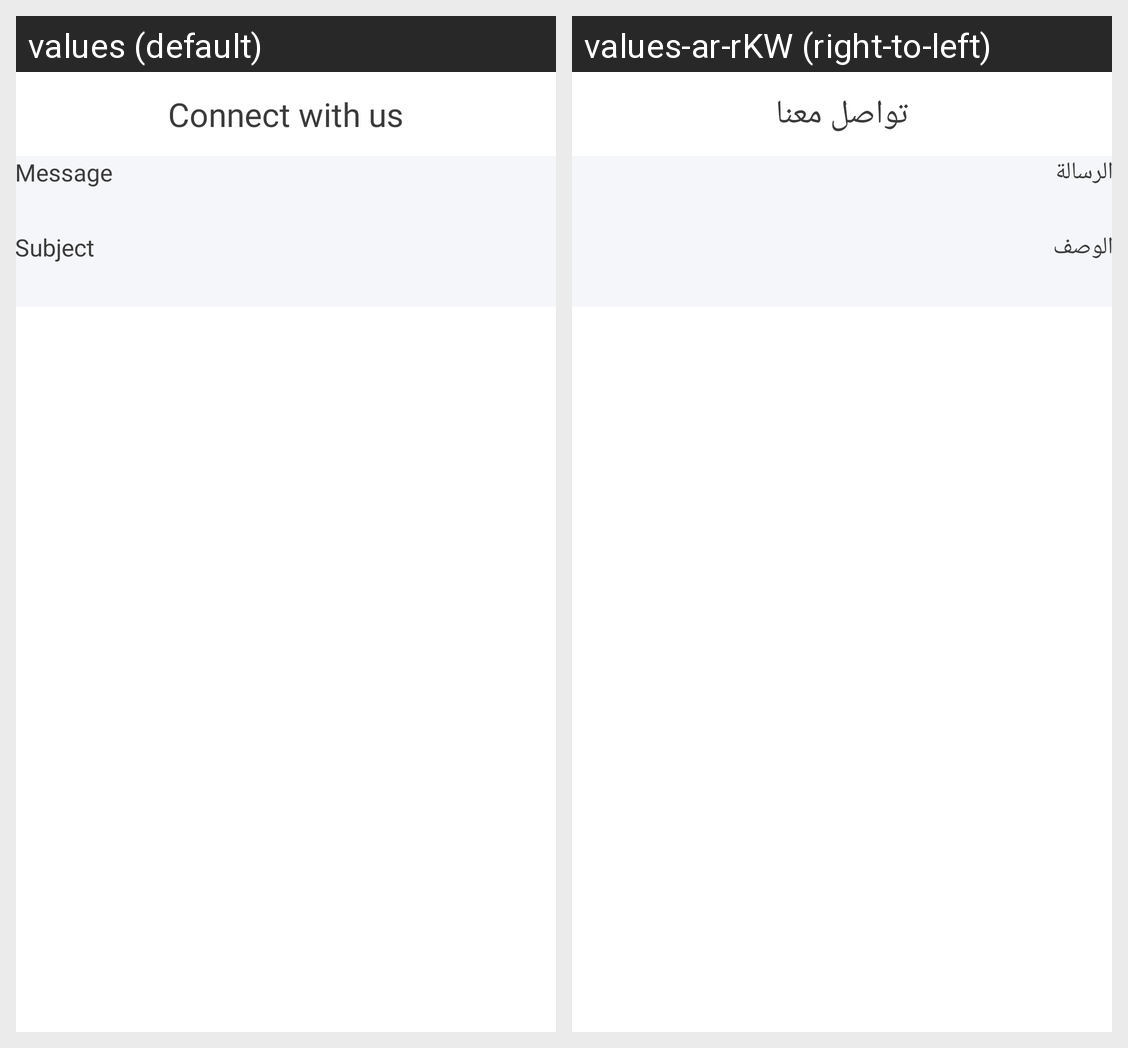

Here is an Android app screen in its default locale and in the app's own translations. Write out the translated-string differences for the strings that appear on this screen.
Android screen res/layout/activity_contact_us.xml rendered under 2 locales, left to right: values (default), values-ar-rKW (right-to-left). Device: Nexus 5 (rendered at 1080×1920; each locale shown at half size, 540×960, under a caption strip naming it); theme Theme.Mawed.
Strings drawn on this screen, with the default value and each locale's value (text and hints the layout hard-codes, and strings that could not be matched under every locale, appear in the picture but are not listed):

connect_with_us
  values: Connect with us
  values-ar-rKW: تواصل معنا

message
  values: Message
  values-ar-rKW: الرسالة

subject
  values: Subject
  values-ar-rKW: الوصف
